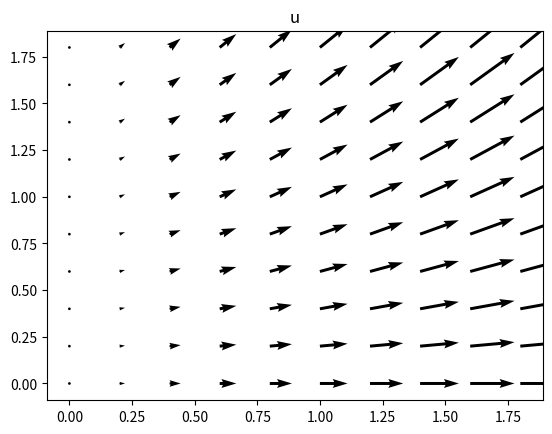
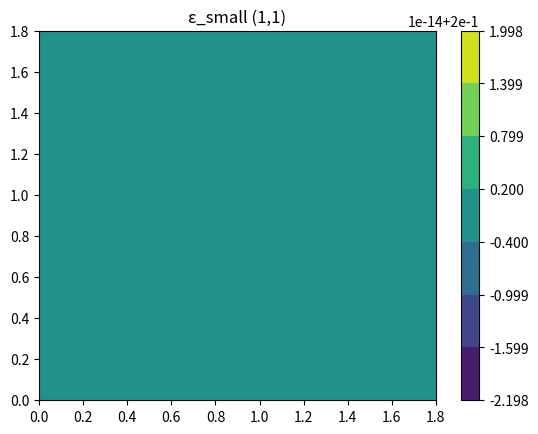
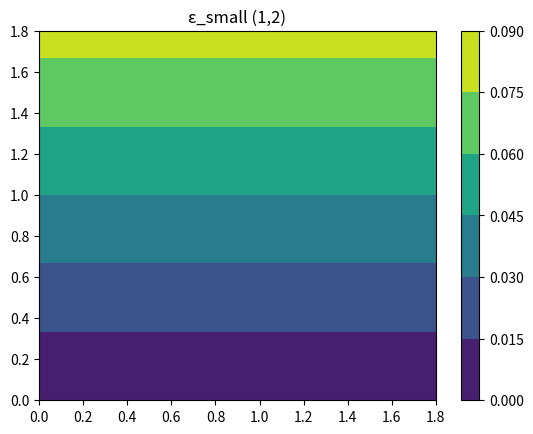
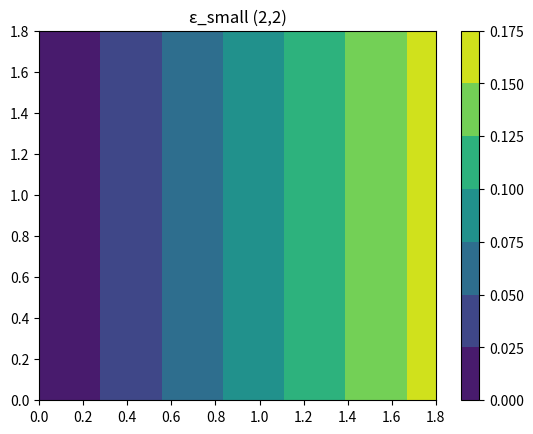
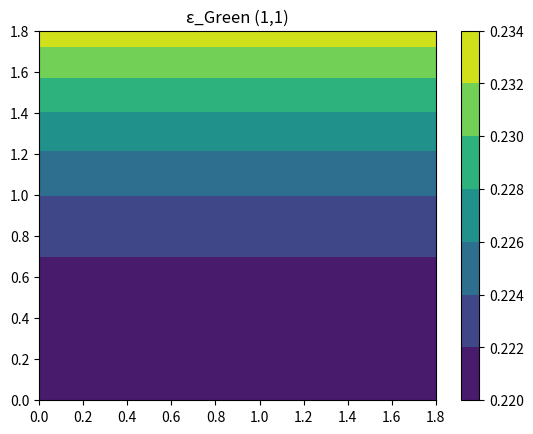
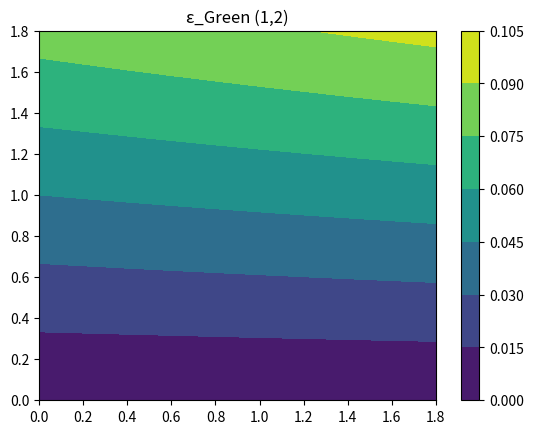
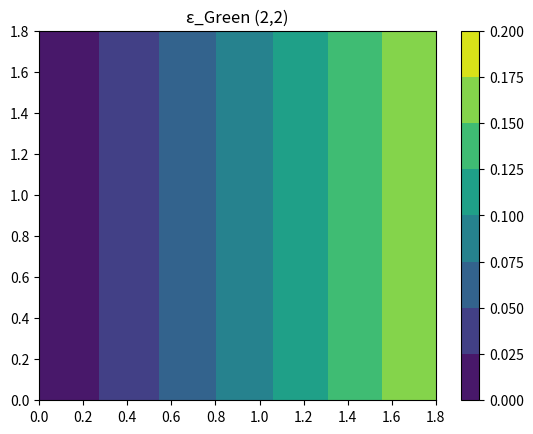

Python code for these plots, in order:
from sympy import *
import sympy as sp
from mpl_toolkits.mplot3d import Axes3D
import matplotlib.pyplot as plt
import numpy as np
sp.init_printing(use_latex="mathjax")
# calculation
X1, X2 = sp.symbols("X_1 X_2")
u = Matrix([0.2*X1, 0.09*X2*X1])
print("u =",u)
X = Matrix([X1, X2])
x = X + u
print("x =", x)
F = Matrix([[diff(xi,Xj) for Xj in X] for xi in x])
print("F =",F)
grad_u = F - eye(2)
print("\u2207u =",grad_u)
small_strain = (grad_u+grad_u.T)/2
print("small strain =",small_strain)
green_strain = (grad_u+grad_u.T+grad_u.T*grad_u)/2
print("green strain =",green_strain)
# plots

# vector plots
def plotVector(f, limits, title):
    fx, fy = [lambdify((X1,X2),fi) for fi in f]
    x1, xn, y1, yn = limits
    dx, dy = 10/100*(xn-x1),10/100*(yn-y1)
    xrange = np.arange(x1,xn,dx)
    yrange = np.arange(y1,yn,dy)
    X, Y = np.meshgrid(xrange, yrange)
    dxplot, dyplot = fx(X,Y), fy(X,Y)
    fig = plt.figure()
    ax = fig.add_subplot(111)
    ax.quiver(X, Y, dxplot, dyplot)
    plt.title(title)
# contour plots
def plotContour(f, limits, title):
    x1, xn, y1, yn = limits
    dx, dy = 10/100*(xn-x1),10/100*(yn - y1)
    xrange = np.arange(x1,x1+xn,dx)
    yrange = np.arange(y1,y1+yn,dy)
    X, Y = np.meshgrid(xrange, yrange)
    lx, ly = len(xrange), len(yrange)
    F = lambdify((X1,X2),f)
    # if F is constant, then generates array
    # if F generates array, doesn't change anything
    Z = F(X,Y)*np.ones(lx*ly).reshape(lx, ly)
    fig = plt.figure()
    ax = fig.add_subplot(111)
    cp = ax.contourf(X,Y,Z)
    fig.colorbar(cp)
    plt.title(title)
# vector plot of u
plotVector(u,[0,2,0,2],'u' )
# small strain plots
plotContour(small_strain[0,0],[0,2,0,2],'\u03B5_small (1,1)')
plotContour(small_strain[0,1],[0,2,0,2],'\u03B5_small (1,2)')
plotContour(small_strain[1,1],[0,2,0,2],'\u03B5_small (2,2)')
# green strain plots
plotContour(green_strain[0,0],[0,2,0,2],'\u03B5_Green (1,1)')
plotContour(green_strain[0,1],[0,2,0,2],'\u03B5_Green (1,2)')
plotContour(green_strain[1,1],[0,2,0,2],'\u03B5_Green (2,2)')
